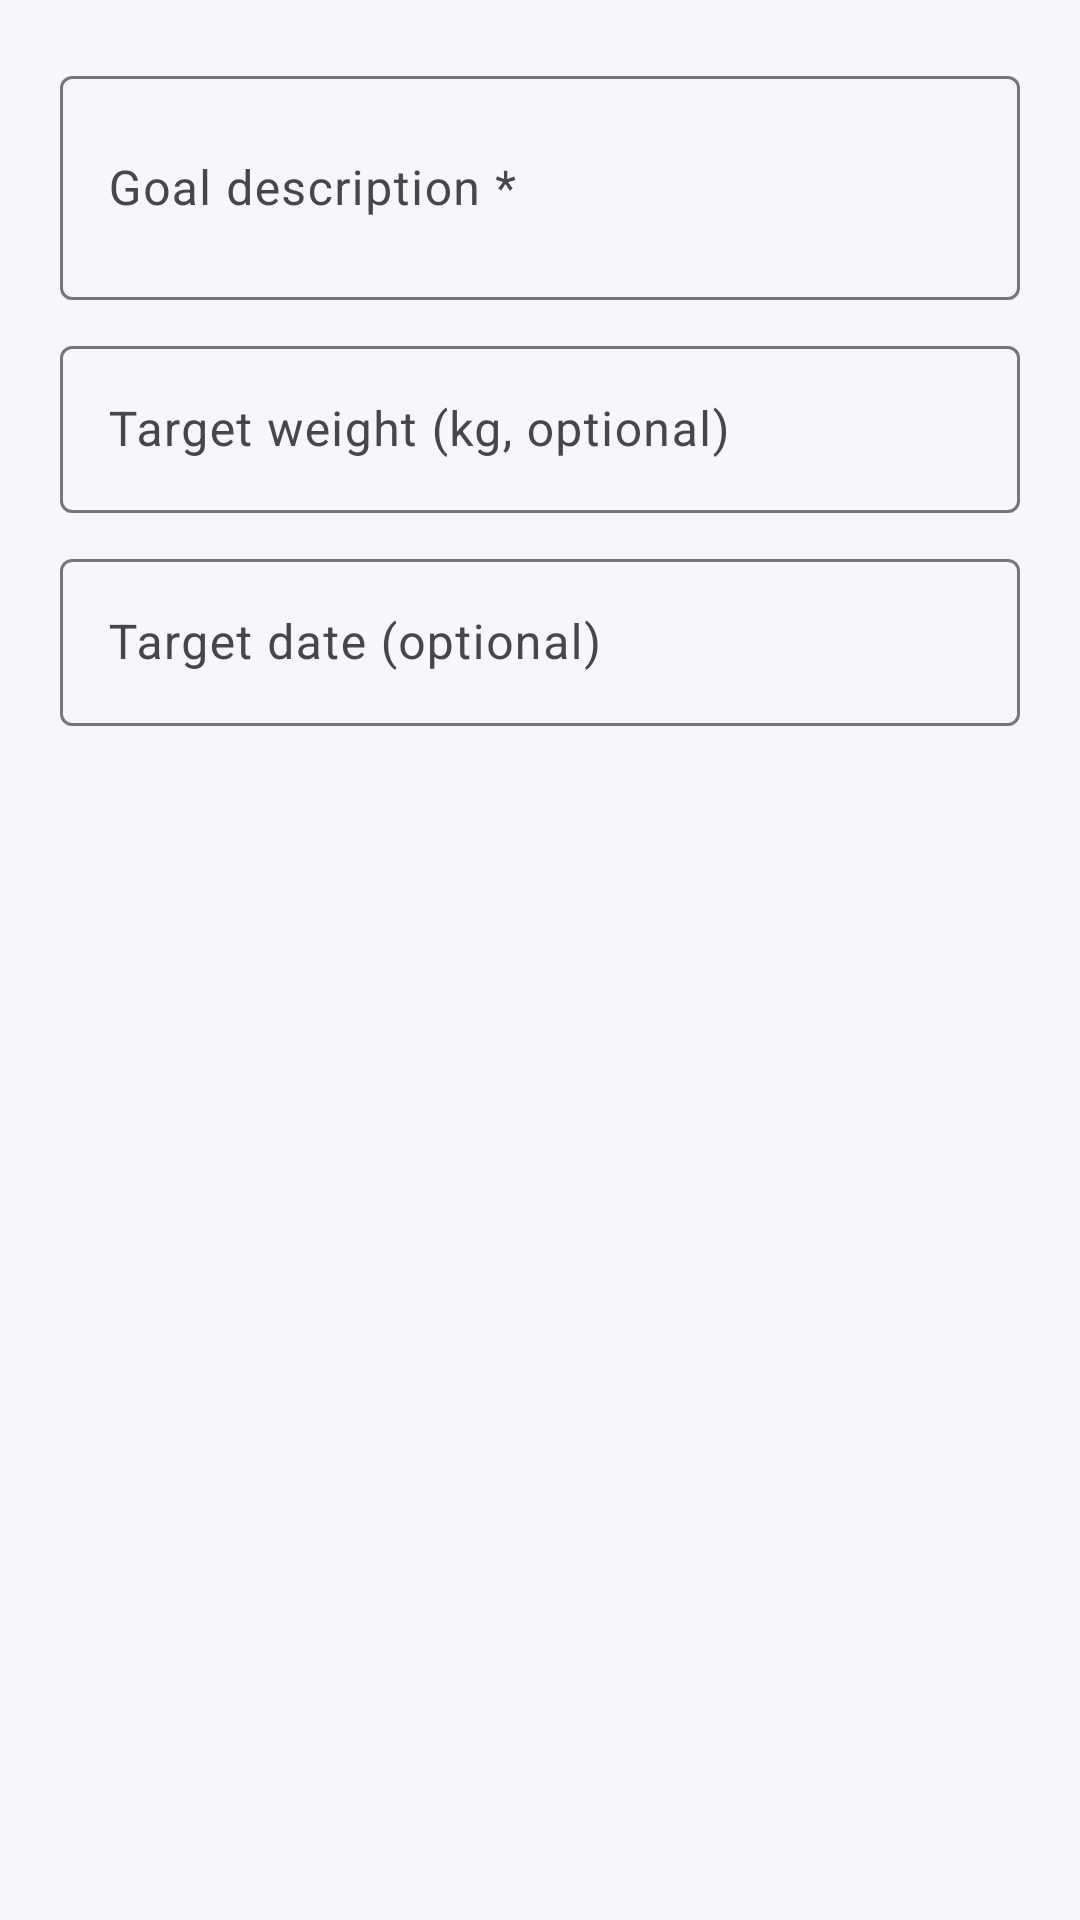

Layout XML and referenced resources for this Android screen:
<!-- AndroidManifest.xml: application theme Theme.GymManagement -->
<!-- res/layout/dialog_add_goal.xml -->
<?xml version="1.0" encoding="utf-8"?>
<LinearLayout xmlns:android="http://schemas.android.com/apk/res/android"
    xmlns:app="http://schemas.android.com/apk/res-auto"
    android:layout_width="match_parent"
    android:layout_height="wrap_content"
    android:orientation="vertical"
    android:padding="20dp">

    <com.google.android.material.textfield.TextInputLayout
        android:layout_width="match_parent"
        android:layout_height="wrap_content"
        android:hint="Goal description *"
        android:layout_marginBottom="10dp"
        style="@style/Widget.Material3.TextInputLayout.OutlinedBox">
        <com.google.android.material.textfield.TextInputEditText
            android:id="@+id/etGoalDescription"
            android:layout_width="match_parent"
            android:layout_height="wrap_content"
            android:inputType="textMultiLine|textCapSentences"
            android:minLines="2" />
    </com.google.android.material.textfield.TextInputLayout>

    <com.google.android.material.textfield.TextInputLayout
        android:layout_width="match_parent"
        android:layout_height="wrap_content"
        android:hint="Target weight (kg, optional)"
        android:layout_marginBottom="10dp"
        style="@style/Widget.Material3.TextInputLayout.OutlinedBox">
        <com.google.android.material.textfield.TextInputEditText
            android:id="@+id/etTargetWeight"
            android:layout_width="match_parent"
            android:layout_height="wrap_content"
            android:inputType="numberDecimal" />
    </com.google.android.material.textfield.TextInputLayout>

    <com.google.android.material.textfield.TextInputLayout
        android:layout_width="match_parent"
        android:layout_height="wrap_content"
        android:hint="Target date (optional)"
        style="@style/Widget.Material3.TextInputLayout.OutlinedBox">
        <com.google.android.material.textfield.TextInputEditText
            android:id="@+id/etTargetDate"
            android:layout_width="match_parent"
            android:layout_height="wrap_content"
            android:focusable="false"
            android:clickable="true"
            android:inputType="none" />
    </com.google.android.material.textfield.TextInputLayout>

</LinearLayout>
<!-- resources referenced by this layout -->
<resources>
  <style name="Theme.GymManagement" parent="Theme.Material3.Light.NoActionBar">
          <item name="colorPrimary">@color/primary</item>
          <item name="colorPrimaryDark">@color/primary_dark</item>
          <item name="colorAccent">@color/accent</item>
          <item name="android:windowBackground">@color/surface</item>
      </style>
  <color name="primary">#1565C0</color>
  <color name="primary_dark">#003c8f</color>
  <color name="accent">#FF6F00</color>
  <color name="surface">#F5F7FA</color>
</resources>
